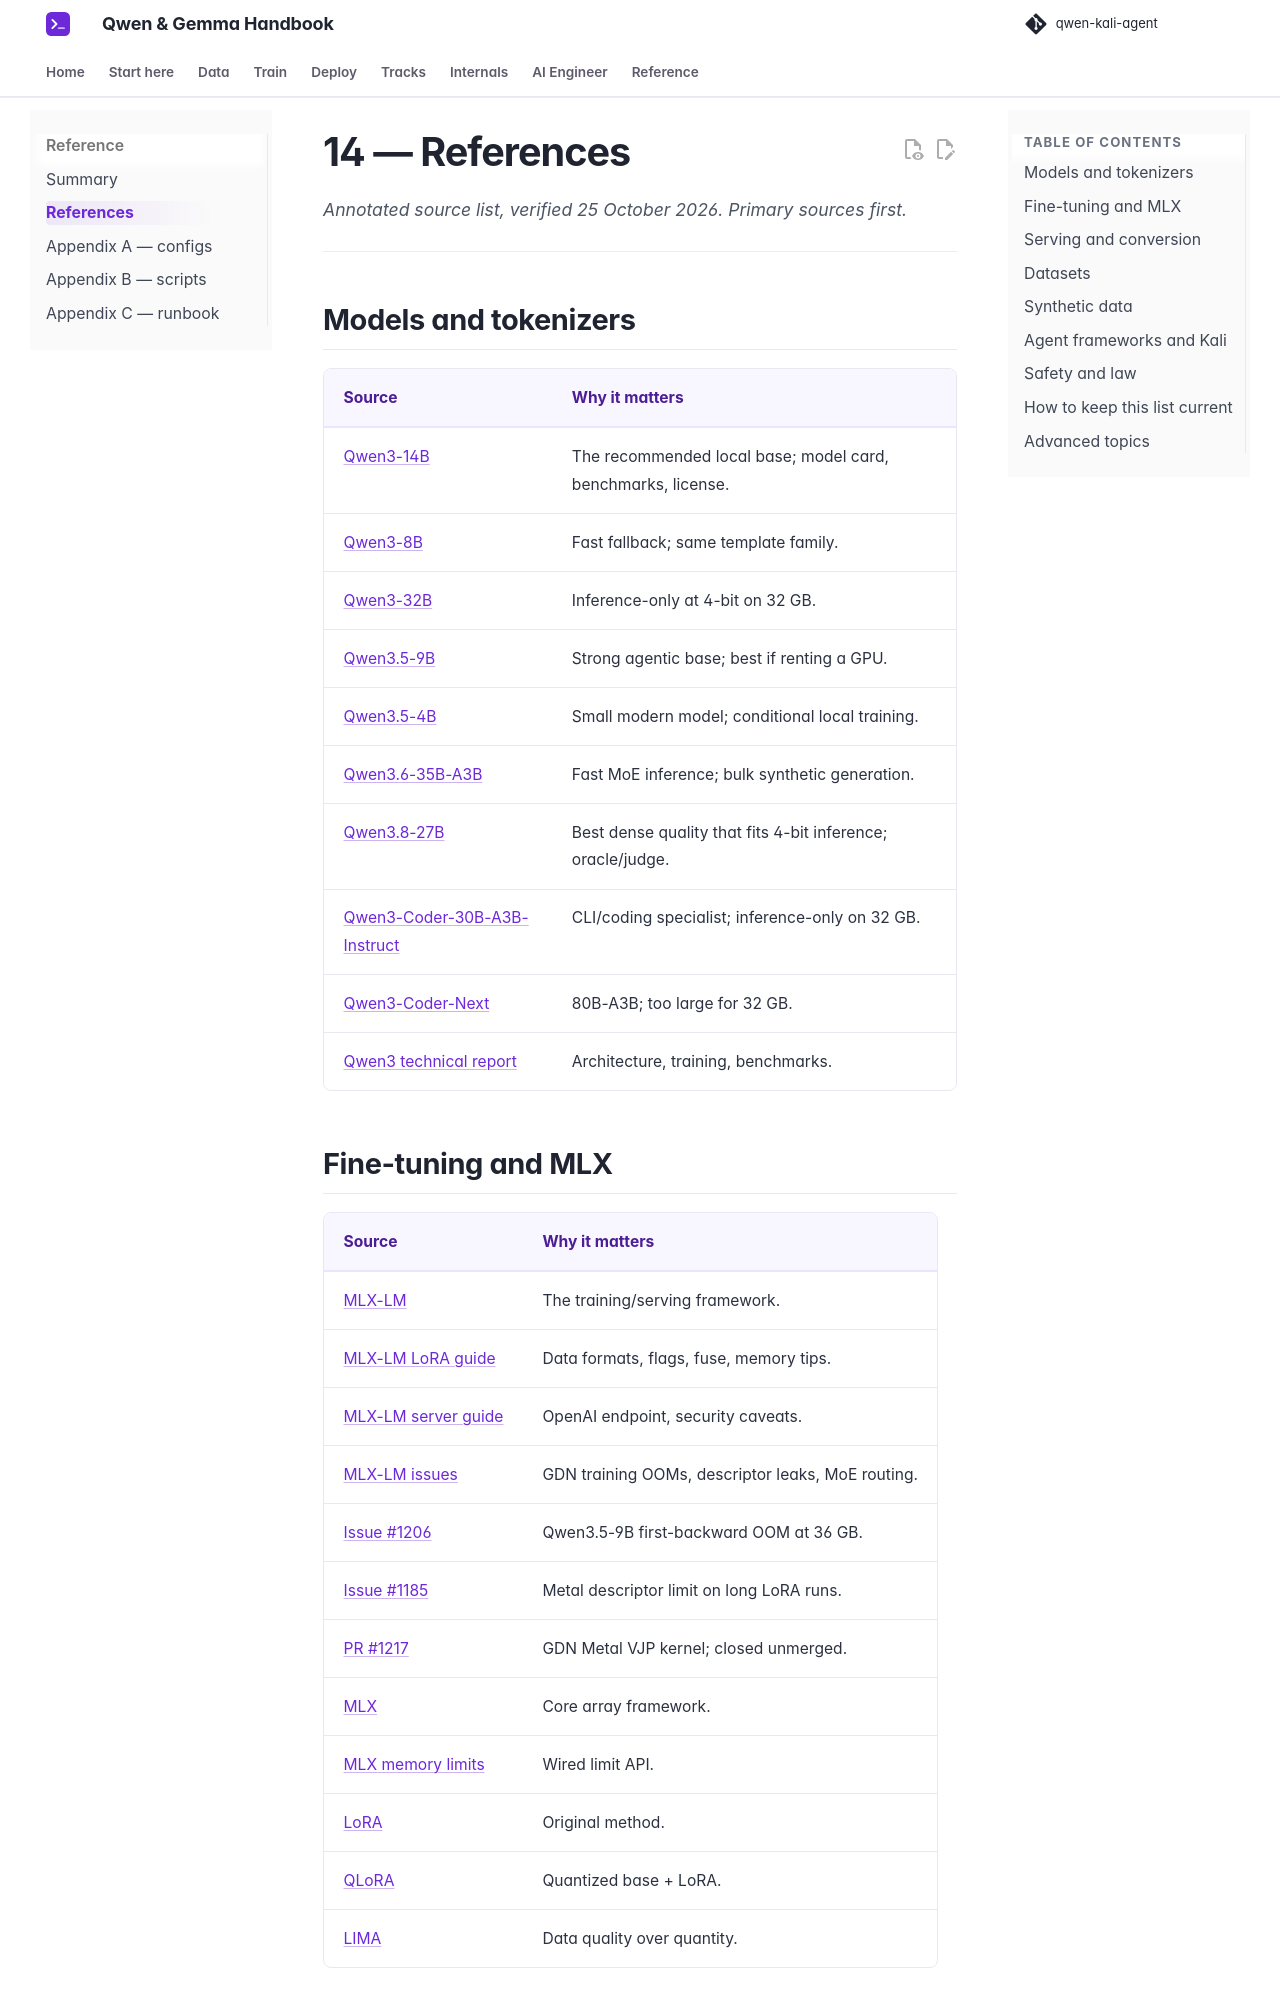

repository: beniaminp/qwen-kali-agent · page: 14-references/index.html · generator: mkdocs

# 14 — References

*Annotated source list, verified 25 October 2026. Primary sources first.*

---

## Models and tokenizers

| Source | Why it matters |
|---|---|
| [Qwen3-14B](https://huggingface.co/Qwen/Qwen3-14B) | The recommended local base; model card, benchmarks, license. |
| [Qwen3-8B](https://huggingface.co/Qwen/Qwen3-8B) | Fast fallback; same template family. |
| [Qwen3-32B](https://huggingface.co/Qwen/Qwen3-32B) | Inference-only at 4-bit on 32 GB. |
| [Qwen3.5-9B](https://huggingface.co/Qwen/Qwen3.5-9B) | Strong agentic base; best if renting a GPU. |
| [Qwen3.5-4B](https://huggingface.co/Qwen/Qwen3.5-4B) | Small modern model; conditional local training. |
| [Qwen3.6-35B-A3B](https://huggingface.co/Qwen/Qwen3.6-35B-A3B) | Fast MoE inference; bulk synthetic generation. |
| [Qwen3.8-27B](https://huggingface.co/Qwen/Qwen3.8-27B) | Best dense quality that fits 4-bit inference; oracle/judge. |
| [Qwen3-Coder-30B-A3B-Instruct](https://huggingface.co/Qwen/Qwen3-Coder-30B-A3B-Instruct) | CLI/coding specialist; inference-only on 32 GB. |
| [Qwen3-Coder-Next](https://huggingface.co/Qwen/Qwen3-Coder-Next) | 80B-A3B; too large for 32 GB. |
| [Qwen3 technical report](https://arxiv.org/abs/2505.09388) | Architecture, training, benchmarks. |

## Fine-tuning and MLX

| Source | Why it matters |
|---|---|
| [MLX-LM](https://github.com/ml-explore/mlx-lm) | The training/serving framework. |
| [MLX-LM LoRA guide](https://github.com/ml-explore/mlx-lm/blob/main/mlx_lm/LORA.md) | Data formats, flags, fuse, memory tips. |
| [MLX-LM server guide](https://github.com/ml-explore/mlx-lm/blob/main/mlx_lm/SERVER.md) | OpenAI endpoint, security caveats. |
| [MLX-LM issues](https://github.com/ml-explore/mlx-lm/issues) | GDN training OOMs, descriptor leaks, MoE routing. |
| [Issue #1206](https://github.com/ml-explore/mlx-lm/issues/1206) | Qwen3.5-9B first-backward OOM at 36 GB. |
| [Issue #1185](https://github.com/ml-explore/mlx-lm/issues/1185) | Metal descriptor limit on long LoRA runs. |
| [PR #1217](https://github.com/ml-explore/mlx-lm/pull/1217) | GDN Metal VJP kernel; closed unmerged. |
| [MLX](https://github.com/ml-explore/mlx) | Core array framework. |
| [MLX memory limits](https://ml-explore.github.io/mlx/build/html/python/_autosummary/mlx.core.set_wired_limit.html) | Wired limit API. |
| [LoRA](https://arxiv.org/abs/2106.09685) | Original method. |
| [QLoRA](https://arxiv.org/abs/2305.14314) | Quantized base + LoRA. |
| [LIMA](https://arxiv.org/abs/2305.11206) | Data quality over quantity. |
